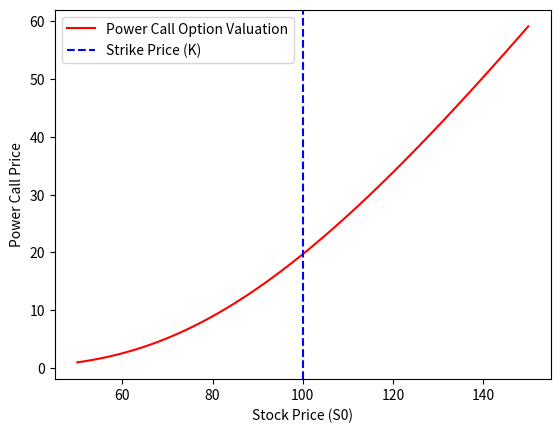

Write the Python code that produced this figure.
# Ahsan Muhammad (1183091)
# Ulkar Jafarova (1190872)

import cmath
import numpy as np
import matplotlib.pyplot as plt
import scipy.integrate as integrate


def heston_char(u, S0, r, gam0, kappa, lamb, sig_tild, T):
    ## Compute characteristic function of log-stock price in the Heston model, cf. equation (4.8) with t = 0
    d = np.sqrt(lamb ** 2 + sig_tild ** 2 * (u * 1j + u ** 2))
    phi = np.cosh(0.5 * d * T)
    psi = np.sinh(0.5 * d * T) / d
    first_factor = (np.exp(lamb * T / 2) / (phi + lamb * psi))**(2 * kappa / sig_tild ** 2)
    second_factor = np.exp(-gam0 * (u * 1j + u ** 2) * psi / (phi + lamb * psi))
    return np.exp(u * 1j * (np.log(S0) + r * T)) * first_factor * second_factor

def Heston_PCall_Lapl(S0, r, gam0, kappa, lamb, sig_tild, T, K, R, p):
    # integrate w.r.t u
    def integrand(u):
        z1 = complex(R,u)     # R + iu
        z2 = complex(u, -R)   # u - iR 
        # eq 4.6 - our lower limit now logK/p
        f_tilde_z = - (K ** ((p - z1) / p) / (p - z1)) - (K ** (1- z1 / p) / (z1))
        # pg 52 first equation
        characteristic_eq = heston_char(z2, S0, r, gam0, kappa, lamb, sig_tild, T)
        # eq 4.4
        return (np.exp(-r * T) / np.pi) * np.real(f_tilde_z * characteristic_eq)

    # Perform integration
    I = integrate.quad(integrand, 0, np.inf)[0]

    # Return the option price
    return I

# setting variables
power_call_price = []

S0_range  = range(50, 151, 1)  # Range of initial stock prices
r         = 0.05
gam0      = 0.32 
kappa     = 0.32 
lamb      = 2.5
sig_tild  = 0.2
T         = 1
K         = 100
p         = 1
R         = p + 1  # greater than p

# Compute option price for each S0
list(map(lambda S0: power_call_price.append(Heston_PCall_Lapl(S0, r, gam0, kappa, lamb, sig_tild, T, K, R, p)), S0_range))

plt.plot(S0_range, power_call_price, 'r', label = 'Power Call Option Valuation')
plt.axvline(x=K, color='b', linestyle='--', label='Strike Price (K)')
plt.xlabel('Stock Price (S0)')
plt.ylabel('Power Call Price')
plt.legend()
plt.show()